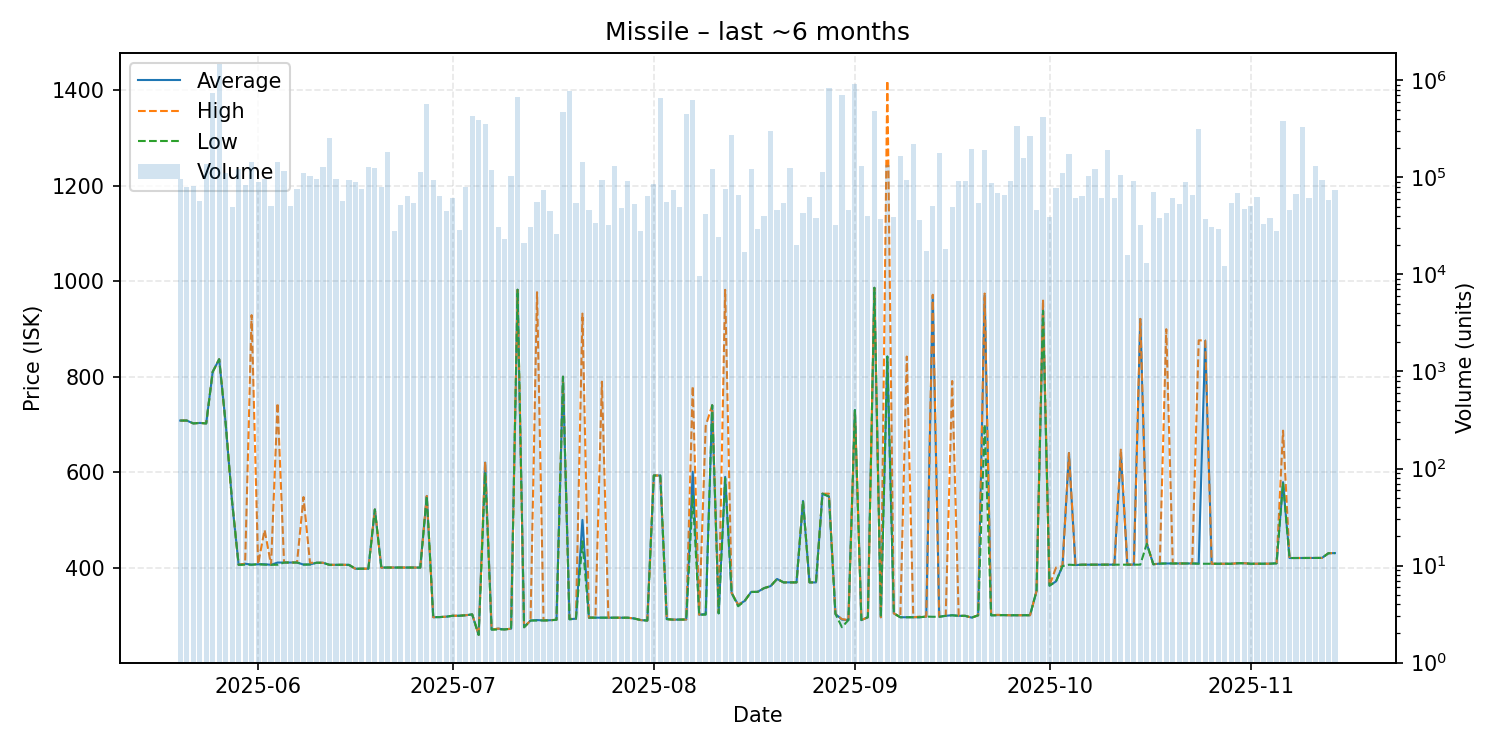

The data file committed next to this chart (first rows):
date, average, highest, lowest, order_count, volume
2025-05-20, 708.0, 708.0, 708.0, 29, 97458
2025-05-21, 708.0, 708.0, 708.0, 56, 80499
2025-05-22, 702.1, 702.1, 702.1, 39, 81571
2025-05-23, 703.0, 703.0, 703.0, 44, 57692
2025-05-24, 702.1, 702.1, 702.0, 53, 138057
2025-05-25, 810.0, 810.0, 810.0, 70, 736590
2025-05-26, 836.5, 836.6, 836.5, 63, 1488433
2025-05-27, 702.0, 702.0, 702.0, 46, 110241
2025-05-28, 536.9, 536.9, 536.9, 39, 49023
2025-05-29, 405.7, 405.7, 405.7, 49, 120880
2025-05-30, 408.1, 408.1, 406.0, 46, 82738
2025-05-31, 406.1, 928.9, 406.0, 62, 143656
2025-06-01, 407.0, 407.0, 407.0, 69, 89872
2025-06-02, 407.0, 478.9, 406.0, 69, 97114
2025-06-03, 405.8, 405.8, 405.8, 36, 50560
2025-06-04, 410.5, 744.8, 405.9, 50, 142861
2025-06-05, 410.6, 410.6, 410.6, 52, 117590
2025-06-06, 410.6, 410.6, 410.6, 46, 50315
2025-06-07, 410.6, 410.6, 410.6, 43, 76252
2025-06-08, 406.3, 547.7, 406.3, 57, 110998
2025-06-09, 406.5, 410.0, 406.4, 51, 102328
2025-06-10, 410.1, 410.1, 410.1, 36, 96061
2025-06-11, 410.1, 410.1, 410.0, 49, 129461
2025-06-12, 405.7, 405.7, 405.7, 57, 257667
2025-06-13, 405.8, 405.8, 405.8, 54, 97008
2025-06-14, 405.8, 405.8, 405.8, 44, 57213
2025-06-15, 405.7, 405.7, 405.7, 51, 95163
2025-06-16, 397.6, 397.6, 397.6, 40, 88749
2025-06-17, 397.7, 397.7, 397.7, 30, 75536
2025-06-18, 397.7, 397.7, 397.7, 47, 129540
2025-06-19, 521.7, 521.7, 521.7, 61, 124034
2025-06-20, 400.0, 400.0, 400.0, 54, 79342
2025-06-21, 400.1, 400.1, 400.1, 48, 184678
2025-06-22, 400.0, 400.0, 400.0, 41, 28145
2025-06-23, 400.1, 400.1, 400.1, 34, 52223
2025-06-24, 400.1, 400.1, 400.1, 49, 64387
2025-06-25, 400.1, 400.1, 400.1, 37, 54753
2025-06-26, 400.0, 400.0, 400.0, 45, 112854
2025-06-27, 550.0, 550.0, 550.0, 54, 573502
2025-06-28, 296.0, 296.0, 296.0, 40, 93744
2025-06-29, 296.3, 296.3, 296.3, 51, 64689
2025-06-30, 297.1, 297.1, 297.1, 37, 44763
2025-07-01, 299.0, 299.1, 299.0, 35, 61670
2025-07-02, 299.1, 299.2, 299.0, 25, 28671
2025-07-03, 300.1, 300.1, 300.1, 42, 80244
2025-07-04, 301.9, 302.0, 301.9, 40, 429031
2025-07-05, 259.0, 259.0, 259.0, 44, 393904
2025-07-06, 620.0, 622.0, 599.0, 80, 357823
2025-07-07, 270.1, 270.1, 270.1, 47, 118118
2025-07-08, 272.0, 272.1, 270.1, 46, 31023
2025-07-09, 270.5, 270.5, 270.5, 40, 23367
2025-07-10, 271.9, 271.9, 271.9, 36, 104317
2025-07-11, 982.0, 982.0, 982.0, 60, 676926
2025-07-12, 275.0, 275.0, 275.0, 37, 21024
2025-07-13, 289.1, 289.1, 289.1, 33, 30780
2025-07-14, 290.0, 976.9, 289.0, 40, 55962
2025-07-15, 289.3, 289.3, 289.3, 32, 74029
2025-07-16, 289.7, 289.8, 289.5, 35, 44819
2025-07-17, 290.6, 290.6, 290.6, 26, 25832
2025-07-18, 799.9, 799.9, 799.9, 31, 475788
... 119 more rows
